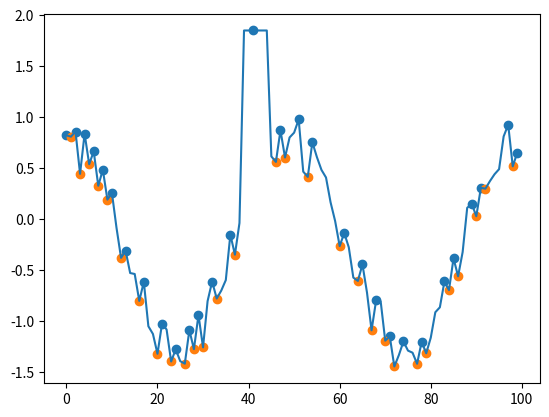

This chart was generated by the following Python code:
# -*- coding: utf-8 -*-
"""
Created on 2025/02/24 13:20:36
[redacted]
@email: [email redacted]
要不要考虑将这个函数移动到utils中
"""
import numpy as np

from typing import Tuple


def extrema(
    x: np.ndarray,
) -> (
    Tuple[np.ndarray, np.ndarray, np.ndarray, np.ndarray]
    | Tuple[None, None, None, None]
):
    """
    Gets the global extrema points from a time series

    DEFINITION (from https://en.wikipedia.org/wiki/Maxima_and_minima):
    In mathematics, maxima and minima, also known as extrema, are points in the domain of a function at which the
    function takes a largest value (maximum) or smallest value (minimum), either within a given neighbourhood
    (local extrema) or on the function domain in its entirety (global extrema).

    :param x: The input 1D time series or signal.
    :return: xmax - maxima points in descending order.
             imax - indexes of the XMAX.
             xmin - minima points in descending order.
             imin - indexes of the XMIN.
    """

    # 初始化输出变量 将要输出结果的空数组
    xmax, imax, xmin, imin = [], [], [], []

    # 检查输入判断x是否为一位向量
    if np.size(x) != x.shape[0]:
        raise ValueError("输入信号x必须是一维数组，不能是多元向量")

    # 记录信号的长度
    seq_len = x.shape[0]

    # 生成索引向量
    index = np.arange(0, seq_len)

    # 检验输入信号中的缺失值
    nan = np.any(np.isnan(x))
    if nan is True:
        # 输入信号存在缺失值
        raise ValueError("`extrema`函数无法处理带有缺失值的信号")

    # Difference between subsequent elements
    dx = np.diff(x)

    # Is a horizontal line
    if ~np.any(dx) is True:
        return None, None, None, None

    # Flat peaks? Put the middle element:
    a = np.where(dx != 0)[0]  # Indexes where x changes
    lm = np.where(np.diff(a) != 1)[0] + 1  # Indexes where a do not change
    d = a[lm] - a[lm - 1]
    a[lm] = a[lm] - np.floor(d / 2)
    a = np.append(a, seq_len - 1)

    # Peaks ?
    # Series without flat peaks
    xa = x[a]
    # 1  =>  positive slopes (minima begin)
    # 0  =>  negative slopes (maxima begin)
    b = (np.diff(xa) > 0).astype(int)

    # -1 =>  maxima indexes (but one)
    # +1 =>  minima indexes (but one)
    xb = np.diff(b)

    # maxima indexes
    imax = np.where(xb == -1)[0] + 1

    # minima indexes
    imin = np.where(xb == +1)[0] + 1

    imax = a[imax]
    imin = a[imin]

    nmaxi = len(imax)
    nmini = len(imin)

    # Maximum or minumim on a flat peak at the ends?
    if nmaxi == 0 and nmini == 0:
        if x[0] > x[-1]:
            xmax = x[0]
            imax = index[0]
            xmin = x[-1]
            imin = index[-1]
        elif x[1] < x[-1]:
            xmax = x[-1]
            imax = index[-1]
            xmin = x[0]
            imin = index[0]
        return xmax, imax, xmin, imin

    # Maximum or minumim at the ends?
    if nmaxi == 0:
        imax = np.array([0, seq_len - 1])
    elif nmini == 0:
        imin = np.array([0, seq_len - 1])
    else:
        if imax[0] < imin[0]:
            imin = np.append(0, imin)
        else:
            imax = np.append(0, imax)
        if imax[-1] > imin[-1]:
            imin = np.append(seq_len - 1, imin)
        else:
            imax = np.append(seq_len - 1, imax)

    # 通过索引获取具体的数值
    xmax = x[imax]
    xmin = x[imin]

    return xmax, imax, xmin, imin


if __name__ == "__main__":
    from matplotlib import pyplot as plt

    x = 2 * np.pi * np.linspace(-1, 1, 100)
    y = np.cos(x) - 0.5 + 0.5 * np.random.rand(100)
    y[39:45] = 1.85

    xmax, imax, xmin, imin = extrema(y)
    plt.figure(dpi=700)
    plt.plot(y)
    plt.scatter(imax, xmax)
    plt.scatter(imin, xmin)
    plt.show()
